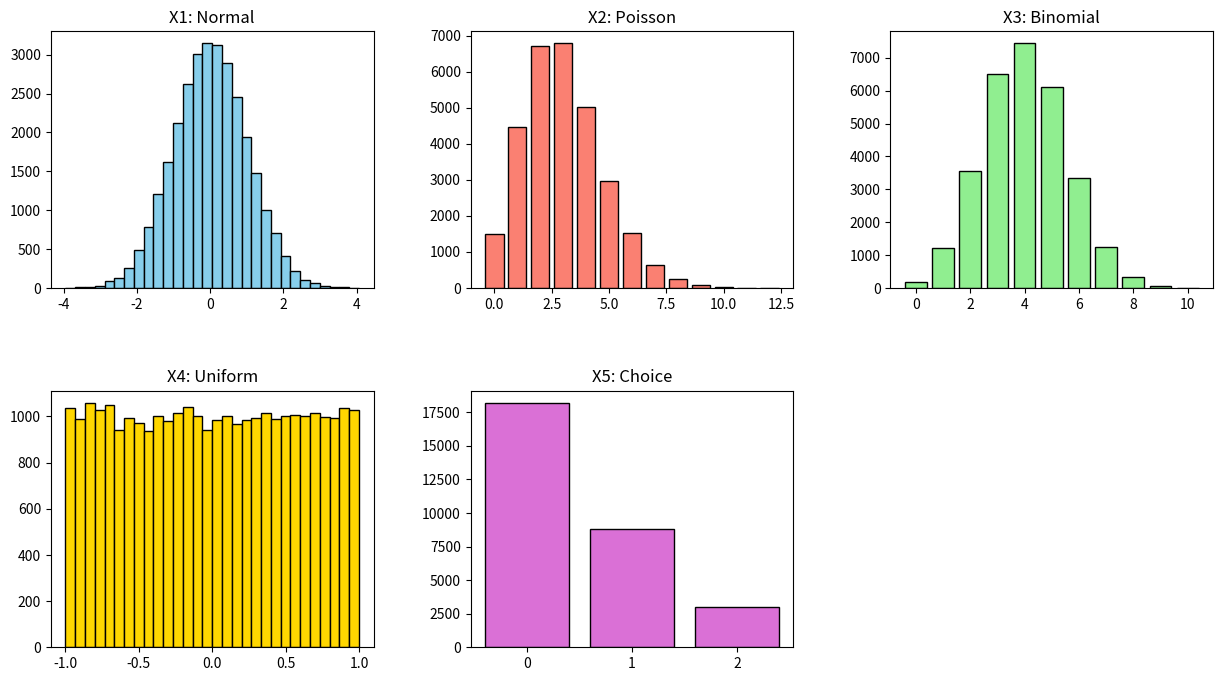

This chart was generated by the following Python code:
# Goal: Creating variables on a Matrix
import matplotlib.pyplot as plt
import numpy as np
from scipy.stats import poisson, binom
import logging
import sys

# Logger setting
logger = logging.getLogger(__name__)
logger.setLevel(logging.DEBUG)  # Console will show everything

# Handler to console
stream_handler = logging.StreamHandler(sys.stdout)
formatter = logging.Formatter('[%(asctime)s] %(levelname)s - %(message)s')
stream_handler.setFormatter(formatter)
logger.addHandler(stream_handler)

n = 30000

logger.info('Normal distribution with an average around zero')
X1 = np.random.normal(0, 1, n)

logger.info('Frequency of events occurring within a fixed interval, using 3 as the frequency')
X2 = poisson.rvs(mu=3, size=n)

logger.info('Binomial distribution with 10 experiments independently')
X3 = binom.rvs(n=10, p=0.4, size=n)

logger.info('Uniform Distribution,generates continuous values [-1, 1] where all numbers within the interval have the '
            'same probability of occurring. ')
X4 = np.random.uniform(-1, 1, n)

logger.info('Category distribution, selects elements from a list with specific probabilities')
X5 = np.random.choice([0, 1, 2], size=n, p=[0.6, 0.3, 0.1])

logger.info('Creating matrix data')
X = np.column_stack([X1, X2, X3, X4, X5])

fig, axs = plt.subplots(2, 3, figsize=(15, 8))
plt.subplots_adjust(hspace=0.4, wspace=0.3)

axs[0, 0].hist(X1, bins=30, color='skyblue', edgecolor='black')
axs[0, 0].set_title("X1: Normal")

unique2, counts2 = np.unique(X2, return_counts=True)
axs[0, 1].bar(unique2, counts2, color='salmon', edgecolor='black')
axs[0, 1].set_title("X2: Poisson")

unique3, counts3 = np.unique(X3, return_counts=True)
axs[0, 2].bar(unique3, counts3, color='lightgreen', edgecolor='black')
axs[0, 2].set_title("X3: Binomial")

axs[1, 0].hist(X4, bins=30, color='gold', edgecolor='black')
axs[1, 0].set_title("X4: Uniform")

unique5, counts5 = np.unique(X5, return_counts=True)
axs[1, 1].bar(unique5, counts5, color='orchid', edgecolor='black')
axs[1, 1].set_xticks([0, 1, 2])
axs[1, 1].set_title("X5: Choice")

fig.delaxes(axs[1, 2])
plt.show()
